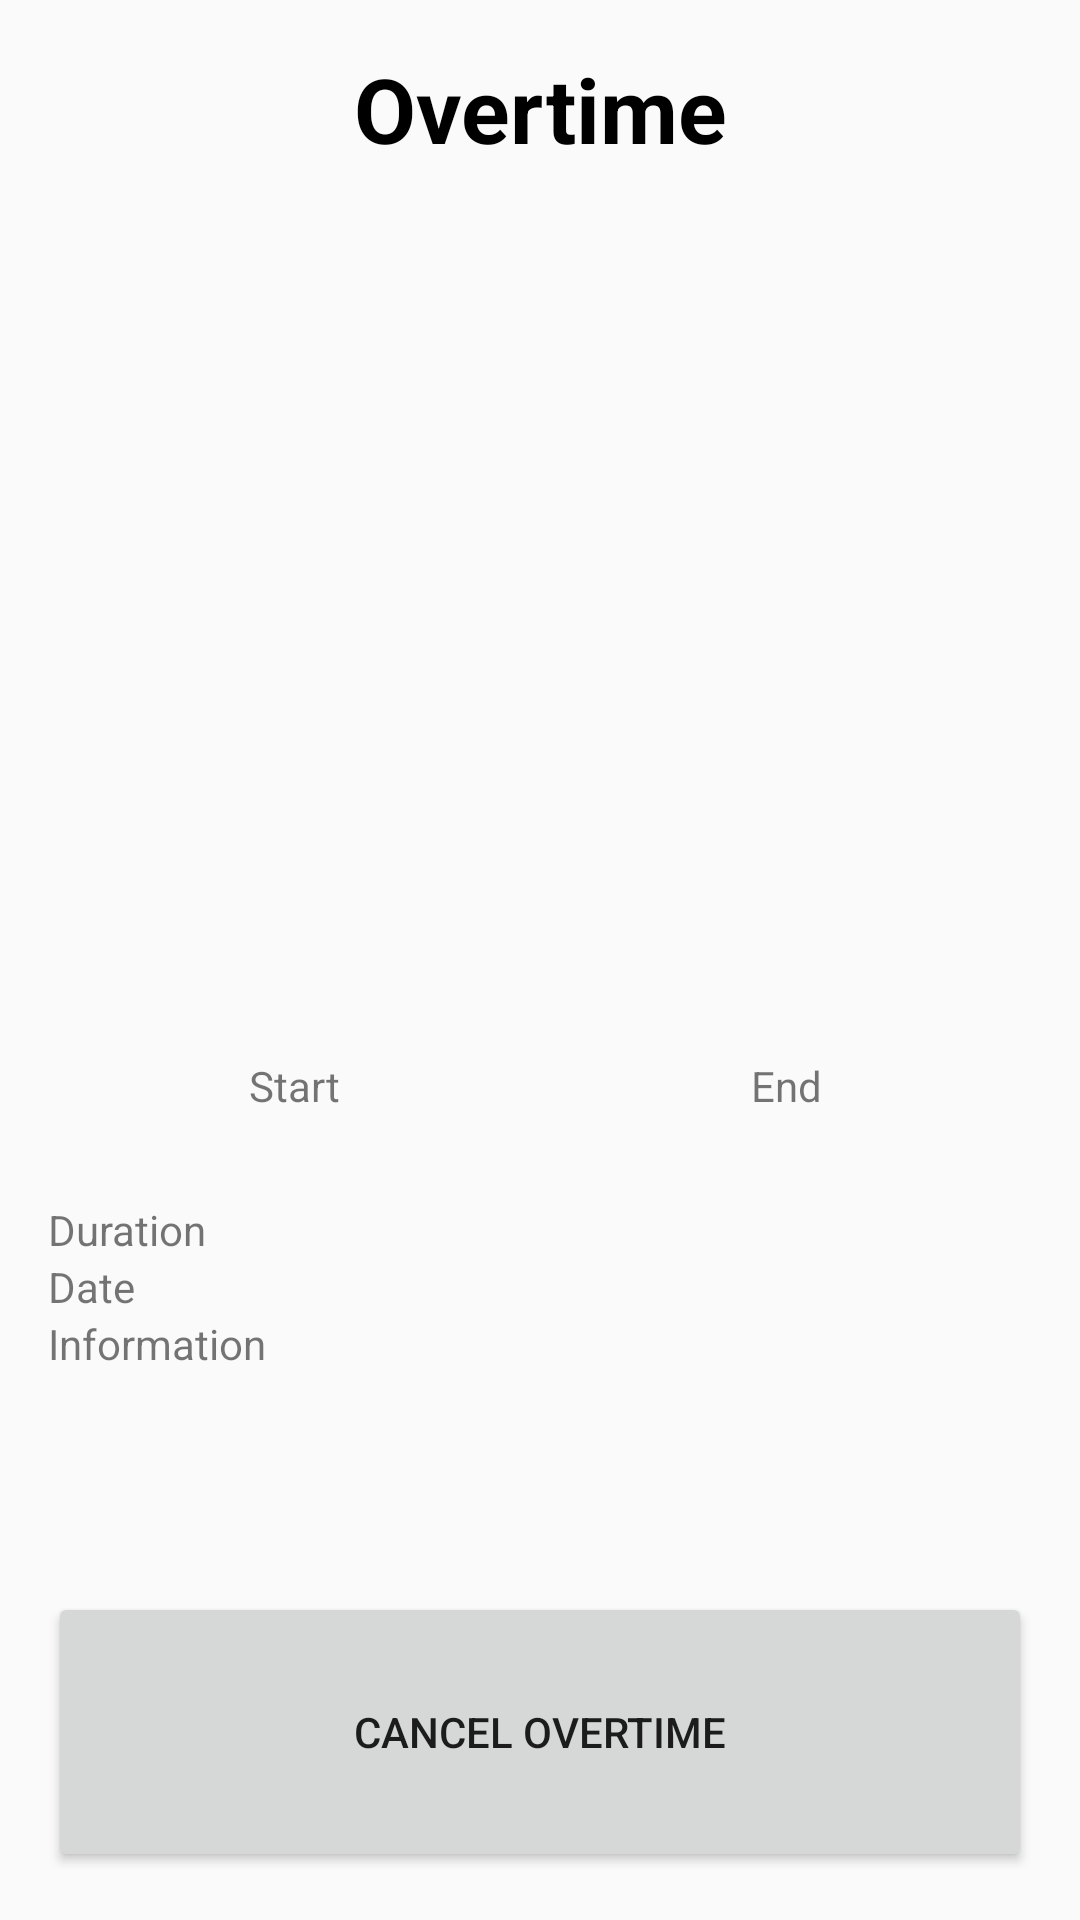

Layout XML and referenced resources for this Android screen:
<!-- AndroidManifest.xml: application theme AppTheme -->
<!-- res/layout/activity_my_overtime_fragment.xml -->
<?xml version="1.0" encoding="utf-8"?>
<LinearLayout xmlns:android="http://schemas.android.com/apk/res/android"
    xmlns:app="http://schemas.android.com/apk/res-auto"
    xmlns:tools="http://schemas.android.com/tools"
    android:layout_width="match_parent"
    android:layout_height="match_parent"
    tools:context=".main.employee.fragment.MyOvertimeFragment"
    android:orientation="vertical"
    android:paddingLeft="16dp"
    android:paddingRight="16dp"
    android:paddingTop="16dp"
    android:paddingBottom="16dp">

    <TextView
        android:id="@+id/textView"
        android:layout_width="match_parent"
        android:layout_height="wrap_content"
        android:layout_centerHorizontal="true"
        android:layout_centerVertical="true"
        android:text="Overtime"
        android:textColor="@android:color/black"
        android:textSize="30sp"
        android:textStyle="normal|bold"
        android:textAlignment="center"
        android:layout_weight="1"/>

    <ImageView
        android:id="@+id/imageView2"
        android:layout_width="match_parent"
        android:layout_height="150dp"
        android:src="@drawable/ic_workhours"
        android:layout_weight="1"/>

    <LinearLayout
        android:layout_width="match_parent"
        android:layout_height="wrap_content"
        android:orientation="vertical"
        android:layout_weight="1">

        <LinearLayout
            android:layout_width="match_parent"
            android:layout_height="wrap_content"
            android:orientation="horizontal">

            <TextView
                android:id="@+id/textView3"
                android:layout_width="0dp"
                android:layout_height="wrap_content"
                android:layout_weight="1"
                android:text="Start"
                android:textAlignment="center" />

            <TextView
                android:id="@+id/textView8"
                android:layout_width="0dp"
                android:layout_height="wrap_content"
                android:layout_weight="1"
                android:text="End"
                android:textAlignment="center" />
        </LinearLayout>

        <LinearLayout
            android:layout_width="match_parent"
            android:layout_height="wrap_content"
            android:layout_marginBottom="10dp"
            android:orientation="horizontal">

            <TextView
                android:id="@+id/start_overtime"
                android:layout_width="0dp"
                android:layout_height="wrap_content"
                android:layout_weight="1"
                android:textAlignment="center" />

            <TextView
                android:id="@+id/end_overtime"
                android:layout_width="0dp"
                android:layout_height="wrap_content"
                android:layout_weight="1"
                android:textAlignment="center" />
        </LinearLayout>

        <LinearLayout
            android:layout_width="match_parent"
            android:layout_height="wrap_content"
            android:orientation="horizontal">

            <TextView
                android:id="@+id/textView58"
                android:layout_width="100dp"
                android:layout_height="wrap_content"
                android:text="Duration" />

            <TextView
                android:id="@+id/duration_overtime"
                android:layout_width="wrap_content"
                android:layout_height="wrap_content"
                android:layout_weight="1" />
        </LinearLayout>

        <LinearLayout
            android:layout_width="match_parent"
            android:layout_height="wrap_content"
            android:orientation="horizontal">

            <TextView
                android:id="@+id/textView72"
                android:layout_width="100dp"
                android:layout_height="wrap_content"
                android:text="Date" />

            <TextView
                android:id="@+id/date_overtime"
                android:layout_width="wrap_content"
                android:layout_height="wrap_content"
                android:layout_weight="1" />
        </LinearLayout>

        <LinearLayout
            android:layout_width="match_parent"
            android:layout_height="wrap_content"
            android:orientation="horizontal">

            <TextView
                android:id="@+id/textView75"
                android:layout_width="100dp"
                android:layout_height="wrap_content"
                android:text="Information" />

            <TextView
                android:id="@+id/information_overtime"
                android:layout_width="wrap_content"
                android:layout_height="wrap_content"
                android:layout_weight="1" />
        </LinearLayout>

    </LinearLayout>

    <Button
        android:id="@+id/cancel_overtime"
        android:layout_width="match_parent"
        android:layout_height="20dp"
        android:layout_weight="1"
        android:text="Cancel Overtime" />

</LinearLayout>
<!-- resources referenced by this layout -->
<resources>
  <style name="AppTheme" parent="Theme.AppCompat.Light.NoActionBar">
          
          <item name="colorPrimary">@color/blue</item>
          <item name="colorPrimaryDark">#007abf</item>
          <item name="colorAccent">#007abf</item>
      </style>
  <color name="blue">#00a9ff</color>
</resources>
